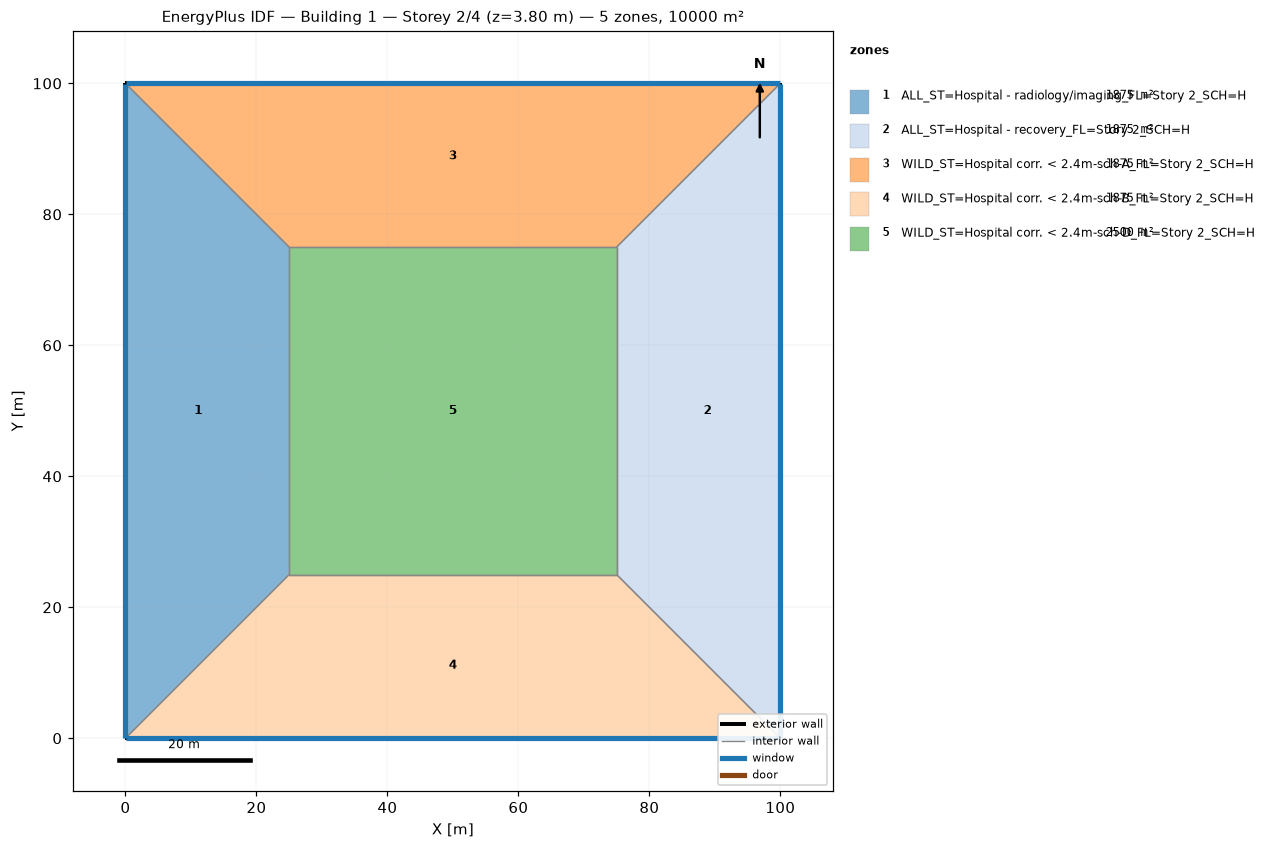
=== STOREY PLAN SPEC (per zone: floor XY polygon, exterior-wall plan segments, windows/doors) ===
zone 1: ALL_ST=Hospital - radiology/imaging_FL=Story 2_SCH=H  (1875.0 m²)
  floor: (0.00, 0.00) (0.00, 100.00) (25.00, 75.00) (25.00, 25.00)
  exterior wall: (0.00, 100.00) – (0.00, 0.00)  [100.0 m]
    window: (0.00, 99.97) – (0.00, 0.03)  [95.0 m²]
  interior walls: 3
zone 2: ALL_ST=Hospital - recovery_FL=Story 2_SCH=H  (1875.0 m²)
  floor: (100.00, 100.00) (100.00, 0.00) (75.00, 25.00) (75.00, 75.00)
  exterior wall: (100.00, 0.00) – (100.00, 100.00)  [100.0 m]
    window: (100.00, 0.03) – (100.00, 99.97)  [95.0 m²]
  interior walls: 3
zone 3: WILD_ST=Hospital corr. < 2.4m-sch-A_FL=Story 2_SCH=H  (1875.0 m²)
  floor: (0.00, 100.00) (100.00, 100.00) (75.00, 75.00) (25.00, 75.00)
  exterior wall: (100.00, 100.00) – (0.00, 100.00)  [100.0 m]
    window: (99.97, 100.00) – (0.03, 100.00)  [95.0 m²]
  interior walls: 3
zone 4: WILD_ST=Hospital corr. < 2.4m-sch-B_FL=Story 2_SCH=H  (1875.0 m²)
  floor: (100.00, 0.00) (0.00, 0.00) (25.00, 25.00) (75.00, 25.00)
  exterior wall: (0.00, 0.00) – (100.00, 0.00)  [100.0 m]
    window: (0.03, 0.00) – (99.97, 0.00)  [95.0 m²]
  interior walls: 3
zone 5: WILD_ST=Hospital corr. < 2.4m-sch-D_FL=Story 2_SCH=H  (2500.0 m²)
  floor: (25.00, 25.00) (25.00, 75.00) (75.00, 75.00) (75.00, 25.00)
  interior walls: 4

=== DERIVED (storey summary) ===
Building: Building 1
Storey: 2 of 4  (floor level z = 3.80 m)
Storey gross floor area: 10000.0 m²
Zones on this storey: 5
  - ALL_ST=Hospital - radiology/imaging_FL=Story 2_SCH=H: floor 1875.0 m²; exterior wall 100.0 m (380.0 m²); 1 window(s) 95.0 m²; WWR 25.0%
  - ALL_ST=Hospital - recovery_FL=Story 2_SCH=H: floor 1875.0 m²; exterior wall 100.0 m (380.0 m²); 1 window(s) 95.0 m²; WWR 25.0%
  - WILD_ST=Hospital corr. < 2.4m-sch-A_FL=Story 2_SCH=H: floor 1875.0 m²; exterior wall 100.0 m (380.0 m²); 1 window(s) 95.0 m²; WWR 25.0%
  - WILD_ST=Hospital corr. < 2.4m-sch-B_FL=Story 2_SCH=H: floor 1875.0 m²; exterior wall 100.0 m (380.0 m²); 1 window(s) 95.0 m²; WWR 25.0%
  - WILD_ST=Hospital corr. < 2.4m-sch-D_FL=Story 2_SCH=H: floor 2500.0 m²
Zone adjacency (shared interzone walls):
  - ALL_ST=Hospital - radiology/imaging_FL=Story 2_SCH=H ↔ WILD_ST=Hospital corr. < 2.4m-sch-A_FL=Story 2_SCH=H
  - ALL_ST=Hospital - radiology/imaging_FL=Story 2_SCH=H ↔ WILD_ST=Hospital corr. < 2.4m-sch-B_FL=Story 2_SCH=H
  - ALL_ST=Hospital - radiology/imaging_FL=Story 2_SCH=H ↔ WILD_ST=Hospital corr. < 2.4m-sch-D_FL=Story 2_SCH=H
  - ALL_ST=Hospital - recovery_FL=Story 2_SCH=H ↔ WILD_ST=Hospital corr. < 2.4m-sch-A_FL=Story 2_SCH=H
  - ALL_ST=Hospital - recovery_FL=Story 2_SCH=H ↔ WILD_ST=Hospital corr. < 2.4m-sch-B_FL=Story 2_SCH=H
  - ALL_ST=Hospital - recovery_FL=Story 2_SCH=H ↔ WILD_ST=Hospital corr. < 2.4m-sch-D_FL=Story 2_SCH=H
  - WILD_ST=Hospital corr. < 2.4m-sch-A_FL=Story 2_SCH=H ↔ WILD_ST=Hospital corr. < 2.4m-sch-D_FL=Story 2_SCH=H
  - WILD_ST=Hospital corr. < 2.4m-sch-B_FL=Story 2_SCH=H ↔ WILD_ST=Hospital corr. < 2.4m-sch-D_FL=Story 2_SCH=H